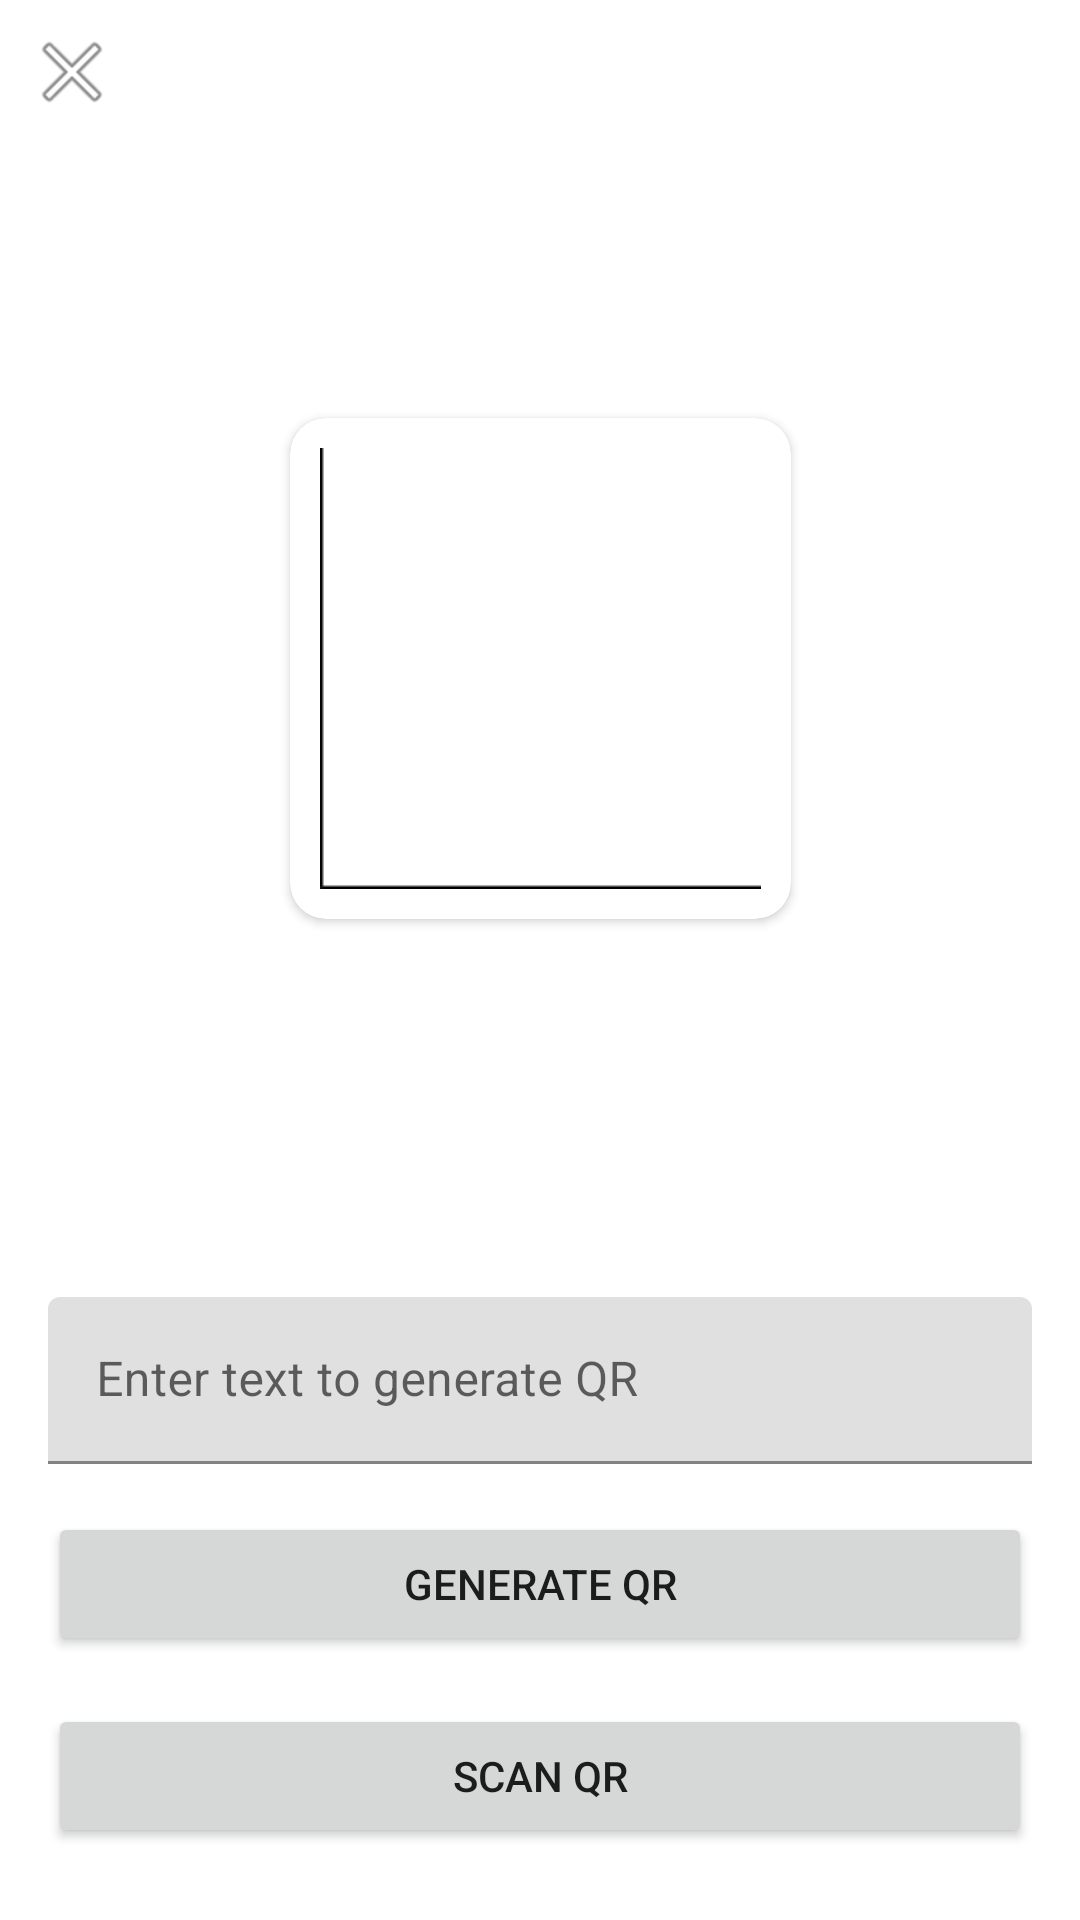

Layout XML and referenced resources for this Android screen:
<!-- AndroidManifest.xml: application theme Theme.QRcode -->
<!-- res/layout/activity_main.xml -->
<?xml version="1.0" encoding="utf-8"?>
<androidx.constraintlayout.widget.ConstraintLayout xmlns:android="http://schemas.android.com/apk/res/android"
    xmlns:app="http://schemas.android.com/apk/res-auto"
    xmlns:tools="http://schemas.android.com/tools"
    android:layout_width="match_parent"
    android:layout_height="match_parent"
    android:background="@color/grey"
    tools:context=".MainActivity">

    <ImageView
        android:id="@+id/button_close"
        android:layout_width="wrap_content"
        android:layout_height="wrap_content"
        android:layout_marginStart="8dp"
        android:layout_marginTop="8dp"
        android:contentDescription="@string/close_button"
        app:layout_constraintStart_toStartOf="parent"
        app:layout_constraintTop_toTopOf="parent"
        app:srcCompat="@android:drawable/ic_menu_close_clear_cancel"
        tools:ignore="ImageContrastCheck,RedundantDescriptionCheck" />

    <androidx.cardview.widget.CardView
        android:id="@+id/cardView"
        android:layout_width="wrap_content"
        android:layout_height="wrap_content"
        android:background="@color/white"
        app:cardCornerRadius="12dp"
        app:layout_constraintBottom_toTopOf="@+id/scanner_result"
        app:layout_constraintEnd_toEndOf="parent"
        app:layout_constraintStart_toStartOf="parent"
        app:layout_constraintTop_toBottomOf="@+id/button_close">

        <ImageView
            android:id="@+id/qr_code"
            android:layout_width="wrap_content"
            android:layout_height="wrap_content"
            android:layout_margin="10dp"
            android:background="@color/white"
            android:contentDescription="@string/qr_code"
            app:srcCompat="@drawable/qr_code" />
    </androidx.cardview.widget.CardView>

    <com.google.android.material.textfield.TextInputLayout
        android:id="@+id/textField"
        android:layout_width="match_parent"
        android:layout_height="wrap_content"
        android:layout_marginStart="16dp"
        android:layout_marginEnd="16dp"
        android:layout_marginBottom="16dp"
        android:hint="@string/text_generate_qr"
        app:layout_constraintBottom_toTopOf="@+id/generate"
        app:layout_constraintEnd_toEndOf="parent"
        app:layout_constraintStart_toStartOf="parent">

        <com.google.android.material.textfield.TextInputEditText
            android:id="@+id/input_text"
            android:layout_width="match_parent"
            android:layout_height="wrap_content"
            tools:ignore="TextContrastCheck" />

    </com.google.android.material.textfield.TextInputLayout>


    <Button
        android:id="@+id/generate"
        android:layout_width="0dp"
        android:layout_height="wrap_content"
        android:layout_marginStart="16dp"
        android:layout_marginEnd="16dp"
        android:layout_marginBottom="16dp"
        android:text="@string/generate"
        app:layout_constraintBottom_toTopOf="@+id/scan_button"
        app:layout_constraintEnd_toEndOf="parent"
        app:layout_constraintHorizontal_bias="0.0"
        app:layout_constraintStart_toStartOf="parent" />

    <Button
        android:id="@+id/scan_button"
        android:layout_width="0dp"
        android:layout_height="wrap_content"
        android:layout_marginBottom="24dp"
        android:text="@string/scan_qr"
        app:layout_constraintBottom_toBottomOf="parent"
        app:layout_constraintEnd_toEndOf="@+id/generate"
        app:layout_constraintStart_toStartOf="@+id/generate" />

    <TextView
        android:id="@+id/scanner_result"
        android:layout_width="0dp"
        android:layout_height="wrap_content"
        android:layout_marginBottom="8dp"
        android:gravity="center"
        android:hint="@string/qr_code_text"
        android:textColorHint="@color/white"
        android:textColor="@color/white"
        app:layout_constraintBottom_toTopOf="@+id/textField"
        app:layout_constraintEnd_toEndOf="@+id/textField"
        app:layout_constraintStart_toStartOf="@+id/textField" />

</androidx.constraintlayout.widget.ConstraintLayout>
<!-- resources referenced by this layout -->
<resources>
  <!-- drawable qr_code: png bitmap (drawable, 542 bytes) -->
  <string name="close_button">Close button</string>
  <string name="generate">Generate QR</string>
  <string name="qr_code">QR code</string>
  <string name="qr_code_text">QR code text</string>
  <string name="scan_qr">Scan QR</string>
  <string name="text_generate_qr">Enter text to generate QR</string>
  <style name="Theme.QRcode" parent="Theme.MaterialComponents.Light.NoActionBar">
          
          <item name="colorPrimary">@color/purple_500</item>
          <item name="colorPrimaryVariant">@color/grey</item>
          <item name="colorOnPrimary">@color/white</item>
          
          <item name="colorSecondary">@color/teal_200</item>
          <item name="colorSecondaryVariant">@color/teal_700</item>
          <item name="colorOnSecondary">@color/black</item>
          
          <item name="android:statusBarColor" tools:targetApi="l">?attr/colorPrimaryVariant</item>
          
          <item name="android:windowFullscreen">true</item>
      </style>
  <!-- not gathered from this repository: default colours our renderer supplied (Android Studio template values) -->
  <color name="purple_500">#FF6200EE</color>
  <color name="teal_200">#FF03DAC5</color>
  <color name="teal_700">#FF018786</color>
  <color name="black">#FF000000</color>
  <color name="white">#FFFFFFFF</color>
</resources>
